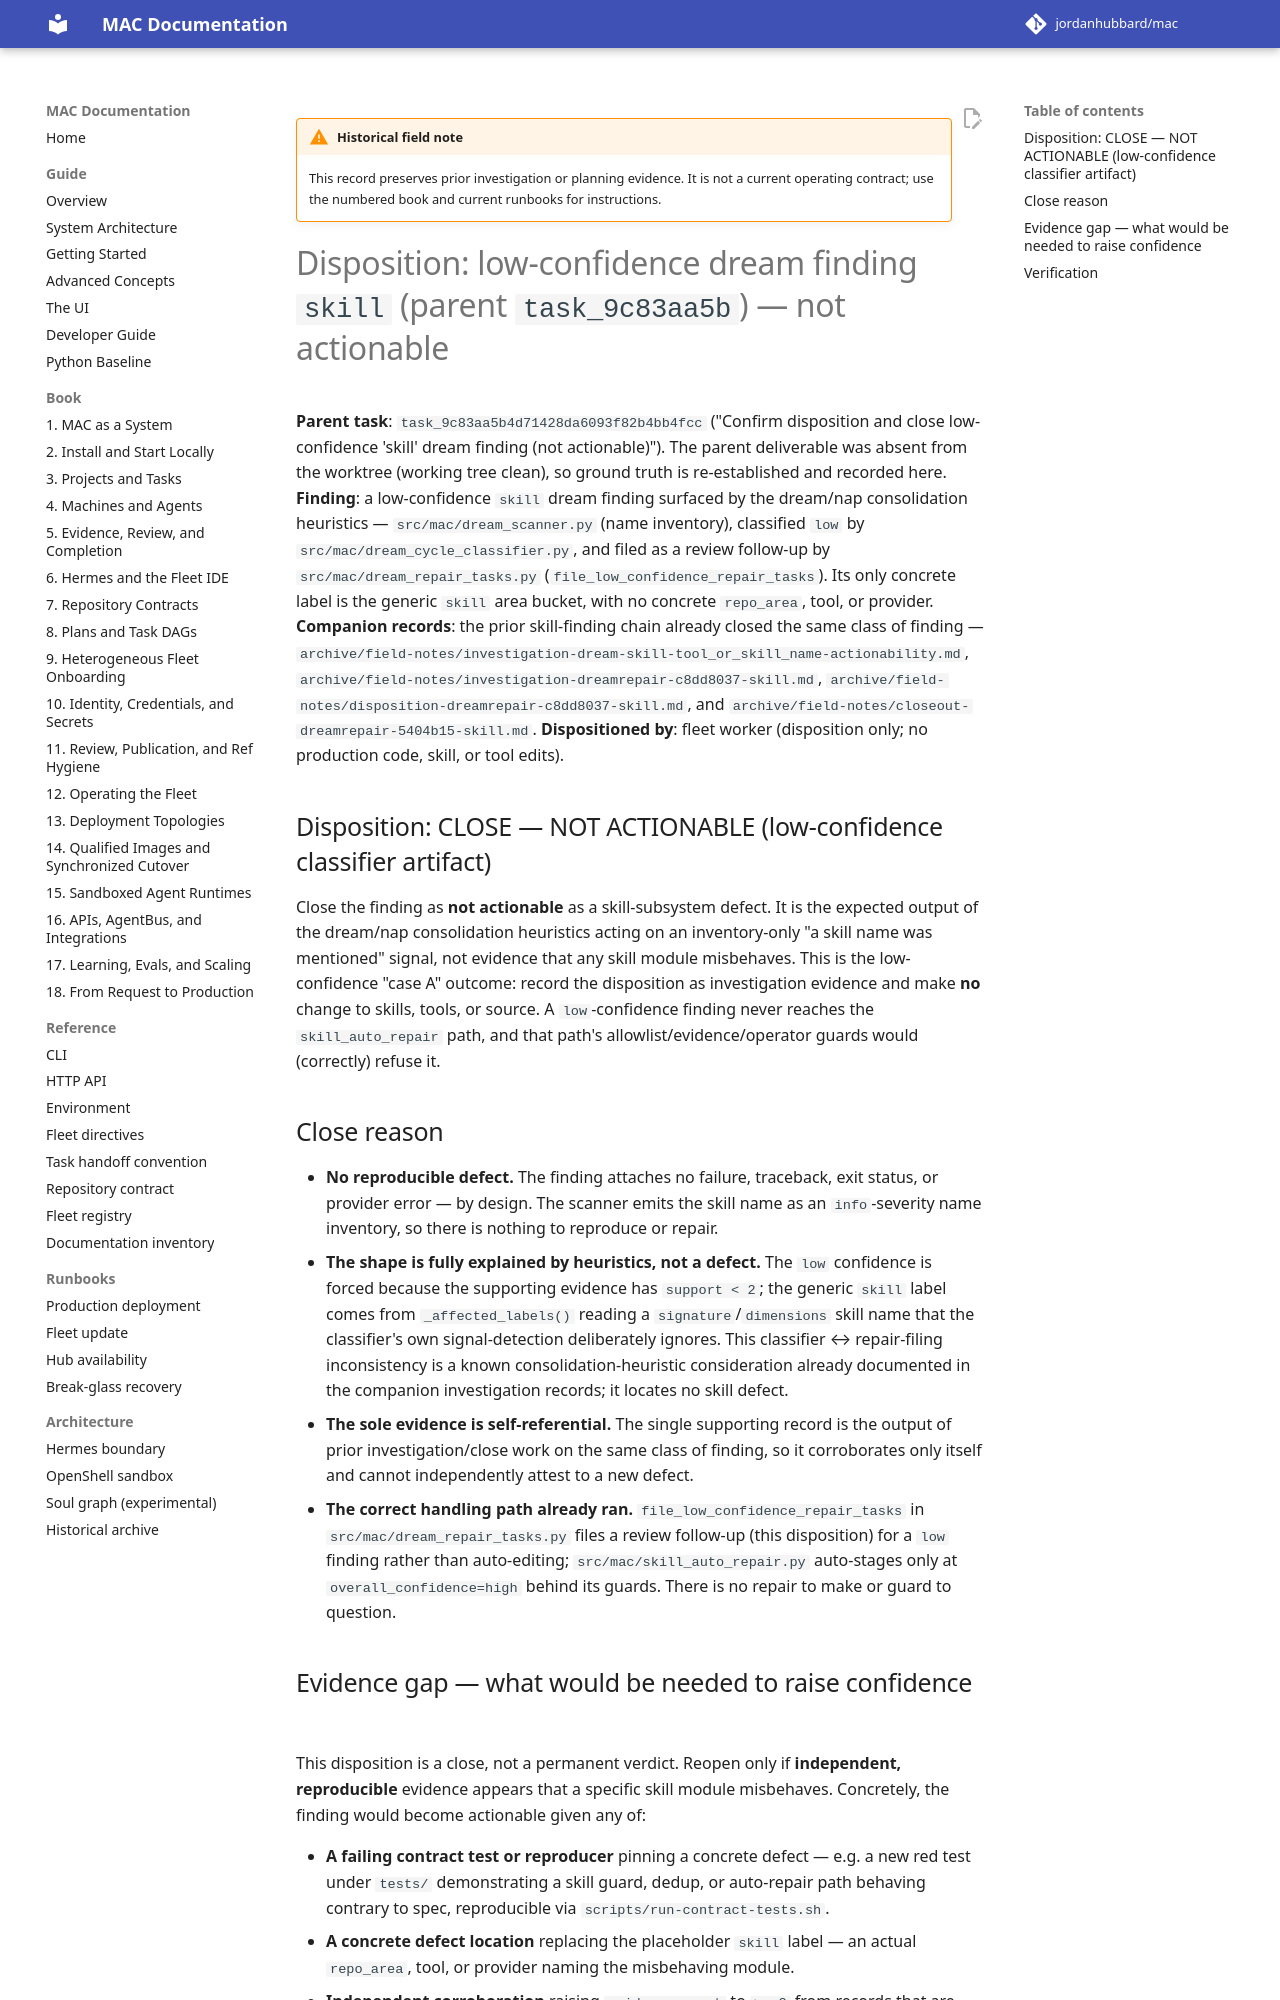

repository: jordanhubbard/mac · page: dev/archive/field-notes/disposition-task-9c83aa5b-skill/index.html · generator: mkdocs

!!! warning "Historical field note"
    This record preserves prior investigation or planning evidence. It is not a current operating contract; use the numbered book and current runbooks for instructions.

# Disposition: low-confidence dream finding `skill` (parent `task_9c83aa5b`) — not actionable

**Parent task**: `task_9c83aa5b4d71428da6093f82b4bb4fcc` ("Confirm disposition
and close low-confidence 'skill' dream finding (not actionable)"). The parent
deliverable was absent from the worktree (working tree clean), so ground truth
is re-established and recorded here.
**Finding**: a low-confidence `skill` dream finding surfaced by the
dream/nap consolidation heuristics — `src/mac/dream_scanner.py` (name
inventory), classified `low` by `src/mac/dream_cycle_classifier.py`, and filed
as a review follow-up by `src/mac/dream_repair_tasks.py`
(`file_low_confidence_repair_tasks`). Its only concrete label is the generic
`skill` area bucket, with no concrete `repo_area`, tool, or provider.
**Companion records**: the prior skill-finding chain already closed the same
class of finding — `archive/field-notes/investigation-dream-skill-tool_or_skill_name-actionability.md`,
`archive/field-notes/investigation-dreamrepair-c8dd8037-skill.md`,
`archive/field-notes/disposition-dreamrepair-c8dd8037-skill.md`, and
`archive/field-notes/closeout-dreamrepair-5404b15-skill.md`.
**Dispositioned by**: fleet worker (disposition only; no production code, skill,
or tool edits).

## Disposition: CLOSE — NOT ACTIONABLE (low-confidence classifier artifact)

Close the finding as **not actionable** as a skill-subsystem defect. It is the
expected output of the dream/nap consolidation heuristics acting on an
inventory-only "a skill name was mentioned" signal, not evidence that any skill
module misbehaves. This is the low-confidence "case A" outcome: record the
disposition as investigation evidence and make **no** change to skills, tools,
or source. A `low`-confidence finding never reaches the `skill_auto_repair`
path, and that path's allowlist/evidence/operator guards would (correctly)
refuse it.

## Close reason

- **No reproducible defect.** The finding attaches no failure, traceback, exit
  status, or provider error — by design. The scanner emits the skill name as an
  `info`-severity name inventory, so there is nothing to reproduce or repair.
- **The shape is fully explained by heuristics, not a defect.** The `low`
  confidence is forced because the supporting evidence has `support < 2`; the
  generic `skill` label comes from `_affected_labels()` reading a
  `signature`/`dimensions` skill name that the classifier's own
  signal-detection deliberately ignores. This classifier ↔ repair-filing
  inconsistency is a known consolidation-heuristic consideration already
  documented in the companion investigation records; it locates no skill defect.
- **The sole evidence is self-referential.** The single supporting record is the
  output of prior investigation/close work on the same class of finding, so it
  corroborates only itself and cannot independently attest to a new defect.
- **The correct handling path already ran.** `file_low_confidence_repair_tasks`
  in `src/mac/dream_repair_tasks.py` files a review follow-up (this disposition)
  for a `low` finding rather than auto-editing; `src/mac/skill_auto_repair.py`
  auto-stages only at `overall_confidence=high` behind its guards. There is no
  repair to make or guard to question.
